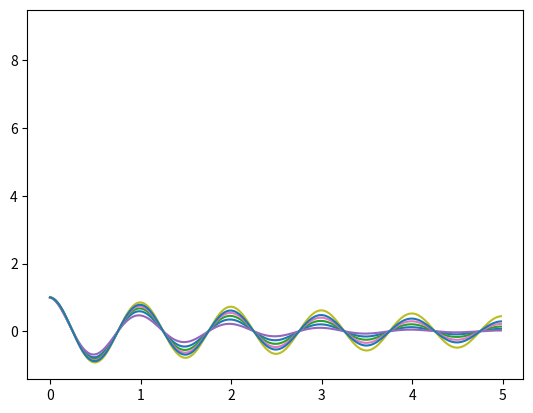

This chart was generated by the following Python code:
# -*- coding: utf-8 -*-
"""
Created on Sun Jul 28 21:24:43 2019

[redacted]
"""

# -*- coding: utf-8 -*-
"""
Created on Sun Jul 28 17:02:10 2019

[redacted]
"""

import numpy as np
import matplotlib.pyplot as plt
import random as random

plt.close('all')


def f(t):
    coeff=random.random()
    return np.exp(-t*coeff) * np.cos(2*np.pi*t)



t1 = np.arange(0.0, 5.0, 0.1)
t2 = np.arange(0.0, 5.0, 0.02)


#plt.figure(1)
#plt.subplot(211)
for x in range (6):
    plt.plot(t2, f(t2), random.randint(1,10))



plt.show()